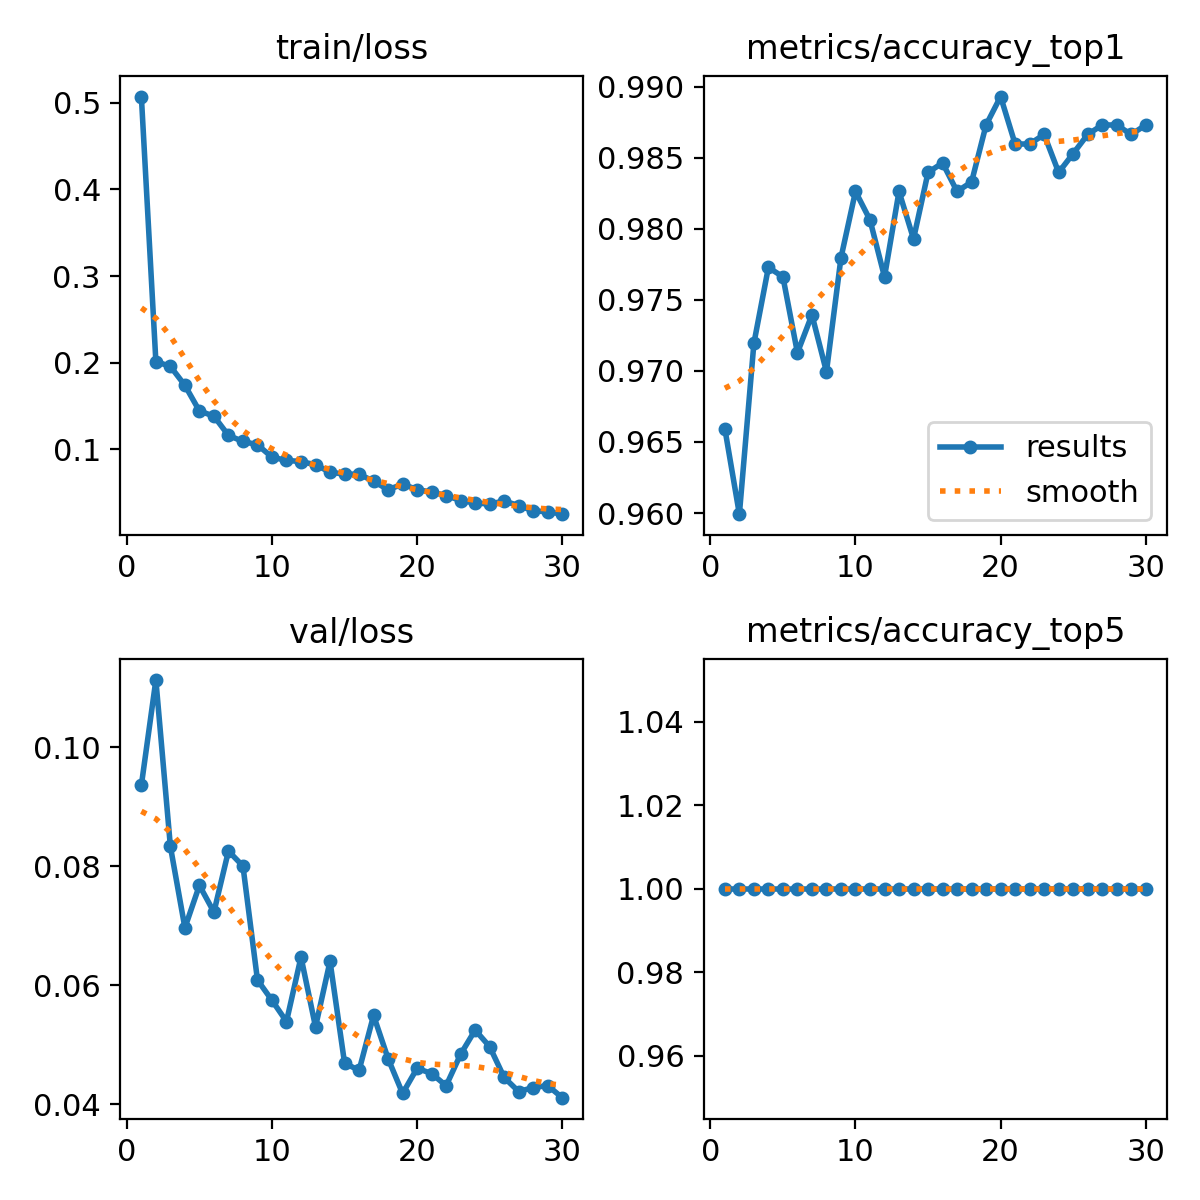

The file beside this chart, header and first rows:
epoch, time, train/loss, metrics/accuracy_top1, metrics/accuracy_top5, val/loss, lr/pg0, lr/pg1, lr/pg2
1, 29.46, 0.5072, 0.9659, 1, 0.09361, 0.0003699, 0.0003699, 0.0003699
2, 57.82, 0.2014, 0.9599, 1, 0.1113, 0.0007158, 0.0007158, 0.0007158
3, 85.64, 0.1958, 0.9719, 1, 0.08333, 0.001037, 0.001037, 0.001037
4, 114.6, 0.174, 0.9773, 1, 0.06966, 0.001001, 0.001001, 0.001001
5, 146.7, 0.1444, 0.9766, 1, 0.07679, 0.0009643, 0.0009643, 0.0009643
6, 178, 0.1384, 0.9713, 1, 0.0723, 0.0009277, 0.0009277, 0.0009277
7, 208.6, 0.1162, 0.9739, 1, 0.08255, 0.000891, 0.000891, 0.000891
8, 240, 0.1092, 0.9699, 1, 0.08004, 0.0008544, 0.0008544, 0.0008544
9, 271.1, 0.1054, 0.978, 1, 0.0609, 0.0008177, 0.0008177, 0.0008177
10, 301.4, 0.09106, 0.9826, 1, 0.05748, 0.000781, 0.000781, 0.000781
11, 332.1, 0.08737, 0.9806, 1, 0.05392, 0.0007444, 0.0007444, 0.0007444
12, 363.1, 0.08602, 0.9766, 1, 0.06475, 0.0007077, 0.0007077, 0.0007077
13, 392.6, 0.08227, 0.9826, 1, 0.05303, 0.000671, 0.000671, 0.000671
14, 419.7, 0.0738, 0.9793, 1, 0.06403, 0.0006344, 0.0006344, 0.0006344
15, 448.5, 0.07145, 0.984, 1, 0.04696, 0.0005977, 0.0005977, 0.0005977
16, 477.4, 0.07152, 0.9846, 1, 0.0457, 0.0005611, 0.0005611, 0.0005611
17, 504.5, 0.06332, 0.9826, 1, 0.05494, 0.0005244, 0.0005244, 0.0005244
18, 531.4, 0.05355, 0.9833, 1, 0.04769, 0.0004877, 0.0004877, 0.0004877
19, 558.1, 0.05993, 0.9873, 1, 0.04184, 0.0004511, 0.0004511, 0.0004511
20, 585.1, 0.05368, 0.9893, 1, 0.04607, 0.0004144, 0.0004144, 0.0004144
21, 635.2, 0.05075, 0.986, 1, 0.04518, 0.0003777, 0.0003777, 0.0003777
22, 665.4, 0.0468, 0.986, 1, 0.04314, 0.0003411, 0.0003411, 0.0003411
23, 692.9, 0.04103, 0.9866, 1, 0.04843, 0.0003044, 0.0003044, 0.0003044
24, 719.8, 0.03815, 0.984, 1, 0.05249, 0.0002678, 0.0002678, 0.0002678
25, 746.5, 0.03709, 0.9853, 1, 0.0497, 0.0002311, 0.0002311, 0.0002311
26, 775.2, 0.0404, 0.9866, 1, 0.04452, 0.0001944, 0.0001944, 0.0001944
27, 805.1, 0.03523, 0.9873, 1, 0.04216, 0.0001578, 0.0001578, 0.0001578
28, 832.1, 0.02905, 0.9873, 1, 0.04283, 0.0001211, 0.0001211, 0.0001211
29, 858.9, 0.02814, 0.9866, 1, 0.04316, 8.4436e-05, 8.4436e-05, 8.4436e-05
30, 885.5, 0.0253, 0.9873, 1, 0.04113, 4.7773e-05, 4.7773e-05, 4.7773e-05
